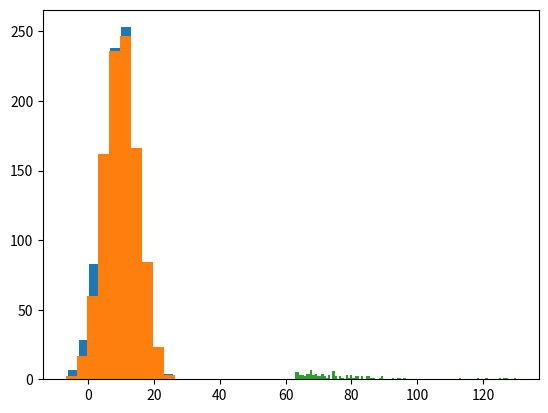

The matplotlib source for this figure:
class RationalNumber:
    """
    Rational Numbers with support for arthmetic operations.

        >>> a = RationalNumber(1, 2)
        >>> b = RationalNumber(1, 3)
        >>> a + b
        5/6
        >>> a - b
        1/6
        >>> a * b
        1/6
        >>> a/b
        3/2
    """
    def __init__(self, numerator, denominator=1):
        self.n = numerator
        self.d = denominator

    def __add__(self, other):
        if not isinstance(other, RationalNumber):
            other = RationalNumber(other)

        n = self.n * other.d + self.d * other.n
        d = self.d * other.d
        return RationalNumber(n, d)

    def __sub__(self, other):
        if not isinstance(other, RationalNumber):
            other = RationalNumber(other)

        n1, d1 = self.n, self.d
        n2, d2 = other.n, other.d
        return RationalNumber(n1*d2 - n2*d1, d1*d2)

    def __mul__(self, other):
        if not isinstance(other, RationalNumber):
            other = RationalNumber(other)

        n1, d1 = self.n, self.d
        n2, d2 = other.n, other.d
        return RationalNumber(n1*n2, d1*d2)

    def __truediv__(self, other):
        if not isinstance(other, RationalNumber):
            other = RationalNumber(other)

        n1, d1 = self.n, self.d
        n2, d2 = other.n, other.d
        return RationalNumber(n1*d2, d1*n2)

    def __str__(self):
        return "%s/%s" % (self.n, self.d)

    __repr__ = __str__

RationalNumber(1,2)

print(RationalNumber(1,2) + RationalNumber(1,2))
print(RationalNumber(1,2) - RationalNumber(1,2))
print(RationalNumber(1,2) * RationalNumber(1,2))
print(RationalNumber(1,2) / RationalNumber(1,2))

m_H= 125.
p_g1= [m_H/2,0,0,m_H/2]
print(p_g1)

def neg_4v(p):
    return [p[0], -p[1],  -p[2] , -p[3]]

p_g2=neg_4v(p_g1)
print(p_g2)

def add_v4(p1,p2):
    return [p1[0]+p2[0], p1[1]+p2[1],  p1[2]+p2[2] , p1[3]+p2[3]]

def sub_v4(p1,p2):
    return add_v4(p1,neg_4v(p2))

print ("Sum:", add_v4(p_g1,p_g2))
print ("Difference:", sub_v4(p_g1,p_g2))

import math

def dot_v4(p1,p2):
    return math.sqrt(sum([p1[0]*p2[0], -p1[1]*p2[1],  -p1[2]*p2[2] , -p1[3]*p2[3]]))

def mass_v4(p):
    return dot_v4(p,p)

# Quick test:
print ("Dot:", dot_v4(p_g1,p_g2))
print ("Gamma Mass:", mass_v4(p_g1))

print ("Higgs Mass:", mass_v4(add_v4(p_g1,p_g2)))

def add_v4_1(p1,p2):
    out=list()
    for i in range(4):
        out.append(p1[i]+p2[i])
    return out

def add_v4_2(p1,p2):
    return map(lambda x: x[0]+x[1],zip(p1,p2))

def add_v4_3(p1,p2):
    return [sum(x) for x in zip(p1,p2)]

print ("zip:", list(zip(p_g1,p_g2)))
print ("Sum:", add_v4_3(p_g1,p_g2))

def boost_matrix(beta_in):
    Lambda= [[0,0,0,0],
             [0,0,0,0],
             [0,0,0,0],
             [0,0,0,0]]
    
    beta=[0]+beta_in

    beta2=sum(x**2 for x in beta)
    gamma=1./math.sqrt(1.-beta2)
    
    for i in range(4):
        for j in range(4):
            if j==0:
                Lambda[i][0]=-gamma*beta[i]
            elif i==0:
                Lambda[0][j]=-gamma*beta[j]
            else:
                Lambda[i][j]= (gamma-1)*beta[i]*beta[j]/beta2 + float(i==j)

    Lambda[0][0]=gamma

    return Lambda
                
def boost(p,beta):
    Lambda=boost_matrix(beta)
    out=4*[0.]
    
    # Lorentz contraction
    for j in range(4):
        out[j]=sum(map(lambda x: x[0]*x[1],zip(p,Lambda[j])))
    return out

def decay(p):
    m=mass_v4(p)
    p1=[m/2.,0.,0.,m/2.]
    p2=[m/2.,0.,0.,-m/2.]
    # We should now rotate by 2 arbitrary angles...
    beta=[p[1]/p[0],p[2]/p[0],p[3]/p[0]]
    
    p1b=boost(p1,beta)
    p2b=boost(p2,beta)

    return p1b,p2b

# Start with a Higgs at rest
p_H=[m_H,0.,0.,0.]

# Now boost it (along y for example)
p_Hb=boost(p_H,[0.,.5,0.])
print ("Boosted Higgs:", p_Hb)
print ("Mass of Boosted Higgs:", mass_v4(p_Hb))

# Decay the boosted Higgs
p1,p2=decay(p_Hb)

print("p1:",p1)
print("p2:",p2)

# Make sure the decay products add back to the Higgs
print ("Higgs from daughters:", add_v4(p1,p2))
print ("Higgs mass from daughters:", mass_v4(add_v4(p1,p2)))

class four_vector(object):
    def __init__(self, p=None):
        if p:
            self.v=p
        else:
            self.v=[0.,0.,0.,0.]

    def setval(self,l):
        self.v=l
            
    def __add__(self,other):
        return four_vector([sum(x) for x in zip(self.v,other)])
    
    def neg(self,p):
        return four_vector([p[0], -p[1],  -p[2] , -p[3]])

    def __sub__(self,other):
        return self.__add__(self.v,self.neg(other))
  
    def __mul__(self,other):
        return math.sqrt(sum([self.v[0]*other[0], 
                              -self.v[1]*other[1],
                              -self.v[2]*other[2],
                              -self.v[3]*other[3]]))

    def boost(self,beta):
        Lambda=boost_matrix(beta)
        out=4*[0.]
        for j in range(4):
            out[j]=sum(map(lambda x: x[0]*x[1],zip(self.v,Lambda[j])))
        return four_vector(out)

    def mass(self):
        return self.__mul__(self.v)

    def __getitem__(self,i):
        return self.v[i]

    
    def __str__(self):
        return "({0}, {1}, {2}, {3})".format(self.v[0],self.v[1],self.v[2],self.v[3])
      

x=four_vector()
print(x)

y=four_vector([1,2,3,4])
print(y)

def decay(p):
    m=p.mass()
    p1=four_vector([m/2.,0.,0.,m/2.])
    p2=four_vector([m/2.,0.,0.,-m/2.])
    # We should now rotate by 2 arbitrary angles...
    beta=[p[1]/p[0],p[2]/p[0],p[3]/p[0]]
    
    p1b=p1.boost(beta)
    p2b=p2.boost(beta)

    return p1b,p2b

# Start with a Higgs at rest
p_H=four_vector([m_H,0.,0.,0.])
print ("Initial Higgs:", p_H)

# Now boost it (along y for example)
p_Hb=p_H.boost([0.,.5,0.])
print ("Boosted Higgs:", p_Hb)
print ("Mass of Boosted Higgs:", p_Hb.mass())

# Decay the boosted Higgs
p1,p2=decay(p_Hb)

# Make sure the decay products add back to the Higgs
print ("Higgs from daughters:", p1+p2)
print ("Higgs mass from daughters:", (p1+p2).mass())

class composite(four_vector):
    def __init__(self,daughters):
        super(composite, self).__init__()
        self.daughters=daughters

        tmp=four_vector()
        for d in self.daughters:
            tmp=tmp+d
          
        self.setval(tmp.v)

H_reco=composite([p1,p2])
print ("Composite Higgs:", H_reco)
print ("Mass:", H_reco.mass())

import math
import random

def generate_normal(N,m=0,s=1):
    out = list() 
    
    while len(out)<N:
        U1=random.random()
        U2=random.random()
    
        out.append(s*math.sqrt(-2*math.log(U1))*math.cos(2*math.pi*U2)+m)
        out.append(s*math.sqrt(-2*math.log(U1))*math.sin(2*math.pi*U2)+m)

    return out[:N]

%matplotlib inline
import matplotlib.pyplot as plt

_=plt.hist(generate_normal(1000,10,5))

# Same thing with numpy (for reference)
import numpy as np
_=plt.hist(np.random.normal(loc=10., scale=5.0, size=1000))

Events=[]

N_Events=100

for i in range(1,N_Events):
    p_H=four_vector([m_H,0.,0.,0.])
    my_boost= generate_normal(1,.5,.2)[0]
    if my_boost>=1.:
        my_boost=.9
    #print(my_boost)
    p_Hb=p_H.boost([0.,my_boost,0.])
    
    p1,p2=decay(p_Hb)
    
    Event= {"Higgs":composite([p1,p2]),
            "Boost":my_boost}
    
    Events.append(Event)
    
# Make sure the decay products add back to the Higgs
for i,Event in enumerate(Events):
    print ("Event:",i)
    print ("Higgs 4-vector:",Event["Higgs"])
    print ("Boost:",Event["Boost"])


len(Events)

_=plt.hist([an_event["Higgs"].daughters[0].v[0] for an_event in Events],bins=100)

class Canvas:
    def __init__(self, width, height):
        self.width = width
        self.height = height
        self.data = [[' '] * width for i in range(height)]

    def set_pixel(self, row, col, char='*'):
        self.data[row][col] = char

    def get_pixel(self, row, col):
        return self.data[row][col]
    
    def v_line(self, x, y, w, **kargs):
        for i in range(x,x+w):
            self.set_pixel(i,y, **kargs)

    def h_line(self, x, y, h, **kargs):
        for i in range(y,y+h):
            self.set_pixel(x,i, **kargs)
            
    def line(self, x1, y1, x2, y2, **kargs):
        slope = (y2-y1) / (x2-x1)
        for y in range(y1,y2):
            x= int(slope * y)
            self.set_pixel(x,y, **kargs)
            
    def display(self):
        print("\n".join(["".join(row) for row in self.data]))

c1=Canvas(40,40)
c1.v_line(1,1,5)
c1.h_line(3,3,4)
c1.line(4,5,30,20)
c1.display()

c1.data

c1.display()

class Shape:
    def __init__(self, name="", **kwargs):
        self.name=name
        self.kwargs=kwargs
    
    def paint(self, canvas): pass

class Rectangle(Shape):
    def __init__(self, x, y, w, h, **kwargs):
        Shape.__init__(self, **kwargs)
        self.x = x
        self.y = y
        self.w = w
        self.h = h

    def paint(self, canvas):
        canvas.v_line(self.x, self.y, self.w, **self.kwargs)
        canvas.v_line(self.x, self.y + self.h, self.w, **self.kwargs)
        canvas.h_line(self.x, self.y, self.h, **self.kwargs)
        canvas.h_line(self.x + self.w, self.y, self.h, **self.kwargs)

class Square(Rectangle):
    def __init__(self, x, y, size, **kwargs):
        Rectangle.__init__(self, x, y, size, size, **kwargs)

class Line(Shape):
    def __init__(self, x1, y1, x2, y2,  **kwargs):
        Shape.__init__(self, **kwargs)
        self.x1=x1
        self.y1=y1
        self.x2=x2
        self.y2=y2
        
    def paint(self, canvas):
        canvas.line(self.x1,self.y1,self.x2,self.y2)
        
class CompoundShape(Shape):
    def __init__(self, shapes):
        self.shapes = shapes

    def paint(self, canvas):
        for s in self.shapes:
            s.paint(canvas)

c1=Canvas(50,40)
s1=Square(5,5,20,char="^")
s1.paint(c1)
l1=Line(2,2,13,19)
l1.paint(c1)

c1.display()

c1=Canvas(50,40)
s1=CompoundShape([Square(5,5,20,char="^"),
                  Line(2,2,13,19)])
s1.paint(c1)

c1.display()

shapes = list()

shapes.append(Square(5,5,20,char="^"))
shapes.append(Line(2,2,13,19))

c1=Canvas(50,40)
for shape in shapes:
    shape.paint(c1)

class RasterDrawing:
    def __init__(self):
        self.shapes=dict()
        self.shape_names=list()
        
    def add_shape(self,shape):
        if shape.name == "":
            shape.name = self.assign_name()
        
        self.shapes[shape.name]=shape
        self.shape_names.append(shape.name)
        
    def paint(self,canvas):
        for shape_name in self.shape_names:
            self.shapes[shape_name].paint(canvas)
            
    def assign_name(self):
        name_base="shape"
        name = name_base+"_0"
        
        i=1
        while name in self.shapes:
            name = name_base+"_"+str(i)
            
        return name
            
        

c1=Canvas(50,40)
rd=RasterDrawing()

rd.add_shape(Square(5,5,20,char="^"))
rd.add_shape(Line(2,2,13,19))

rd.paint(c1)

c1.display()

rd.shapes["shape_0"].w=5
c1.display()

c2=Canvas(40,40)
rd.paint(c2)
c2.display()

